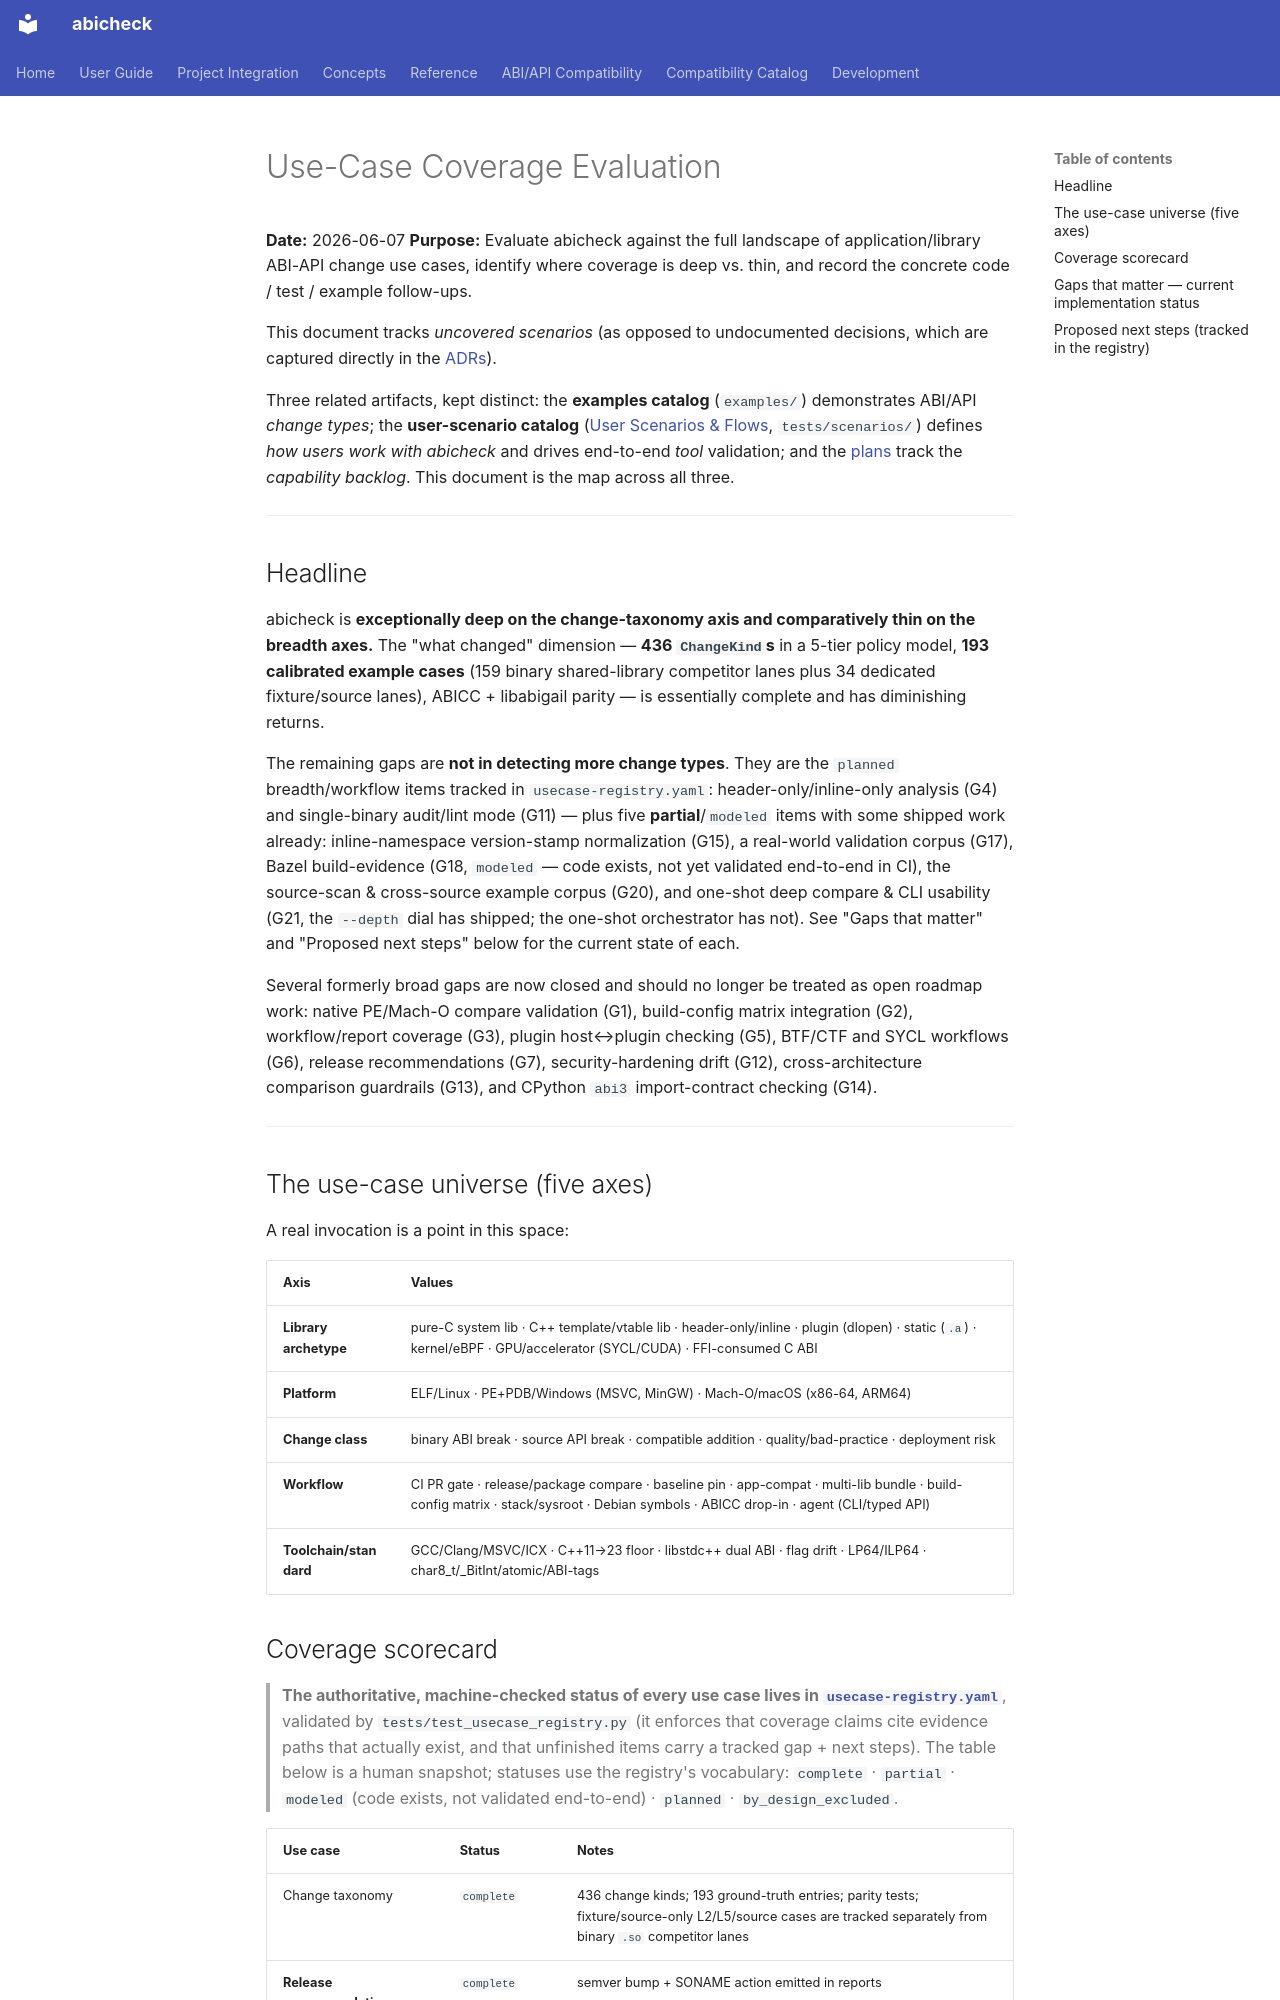

repository: abicheck/abicheck · page: contribute/usecase-coverage-evaluation/index.html · generator: mkdocs

# Use-Case Coverage Evaluation

**Date:** 2026-06-07
**Purpose:** Evaluate abicheck against the full landscape of application/library
ABI-API change use cases, identify where coverage is deep vs. thin, and record
the concrete code / test / example follow-ups.

This document tracks *uncovered scenarios* (as opposed to undocumented
decisions, which are captured directly in the [ADRs](adr/index.md)).

Three related artifacts, kept distinct: the **examples catalog** (`examples/`)
demonstrates ABI/API *change types*; the **user-scenario catalog**
([User Scenarios & Flows](user-scenarios.md), `tests/scenarios/`) defines *how
users work with abicheck* and drives end-to-end *tool* validation; and the
[plans](plans/index.md) track the *capability backlog*. This document is the
map across all three.

---

## Headline

abicheck is **exceptionally deep on the change-taxonomy axis and comparatively
thin on the breadth axes.** The "what changed" dimension — **436 `ChangeKind`s**
in a 5-tier policy model, **193 calibrated example cases** (159 binary shared-library competitor lanes plus 34 dedicated fixture/source lanes), ABICC + libabigail
parity — is essentially complete and has diminishing returns.

The remaining gaps are **not in detecting more change types**. They are the
`planned` breadth/workflow items tracked in `usecase-registry.yaml`:
header-only/inline-only analysis (G4) and single-binary audit/lint mode (G11) —
plus five **partial**/`modeled` items with
some shipped work already: inline-namespace
version-stamp normalization (G15),
a real-world validation corpus
(G17), Bazel build-evidence (G18, `modeled` — code exists, not yet validated
end-to-end in CI), the source-scan & cross-source example corpus (G20), and
one-shot deep compare & CLI usability (G21, the `--depth` dial has shipped;
the one-shot orchestrator has not). See "Gaps that matter" and "Proposed next
steps" below for the current state of each.

Several formerly broad gaps are now closed and should no longer be treated as
open roadmap work: native PE/Mach-O compare validation (G1), build-config matrix
integration (G2), workflow/report coverage (G3), plugin host↔plugin checking
(G5), BTF/CTF and SYCL workflows (G6), release recommendations (G7), security-hardening drift (G12), cross-architecture
comparison guardrails (G13), and CPython `abi3` import-contract checking
(G14).

---

## The use-case universe (five axes)

A real invocation is a point in this space:

| Axis | Values |
|---|---|
| **Library archetype** | pure-C system lib · C++ template/vtable lib · header-only/inline · plugin (dlopen) · static (`.a`) · kernel/eBPF · GPU/accelerator (SYCL/CUDA) · FFI-consumed C ABI |
| **Platform** | ELF/Linux · PE+PDB/Windows (MSVC, MinGW) · Mach-O/macOS (x86-64, ARM64) |
| **Change class** | binary ABI break · source API break · compatible addition · quality/bad-practice · deployment risk |
| **Workflow** | CI PR gate · release/package compare · baseline pin · app-compat · multi-lib bundle · build-config matrix · stack/sysroot · Debian symbols · ABICC drop-in · agent (CLI/typed API) |
| **Toolchain/standard** | GCC/Clang/MSVC/ICX · C++11→23 floor · libstdc++ dual ABI · flag drift · LP64/ILP64 · char8_t/_BitInt/atomic/ABI-tags |
